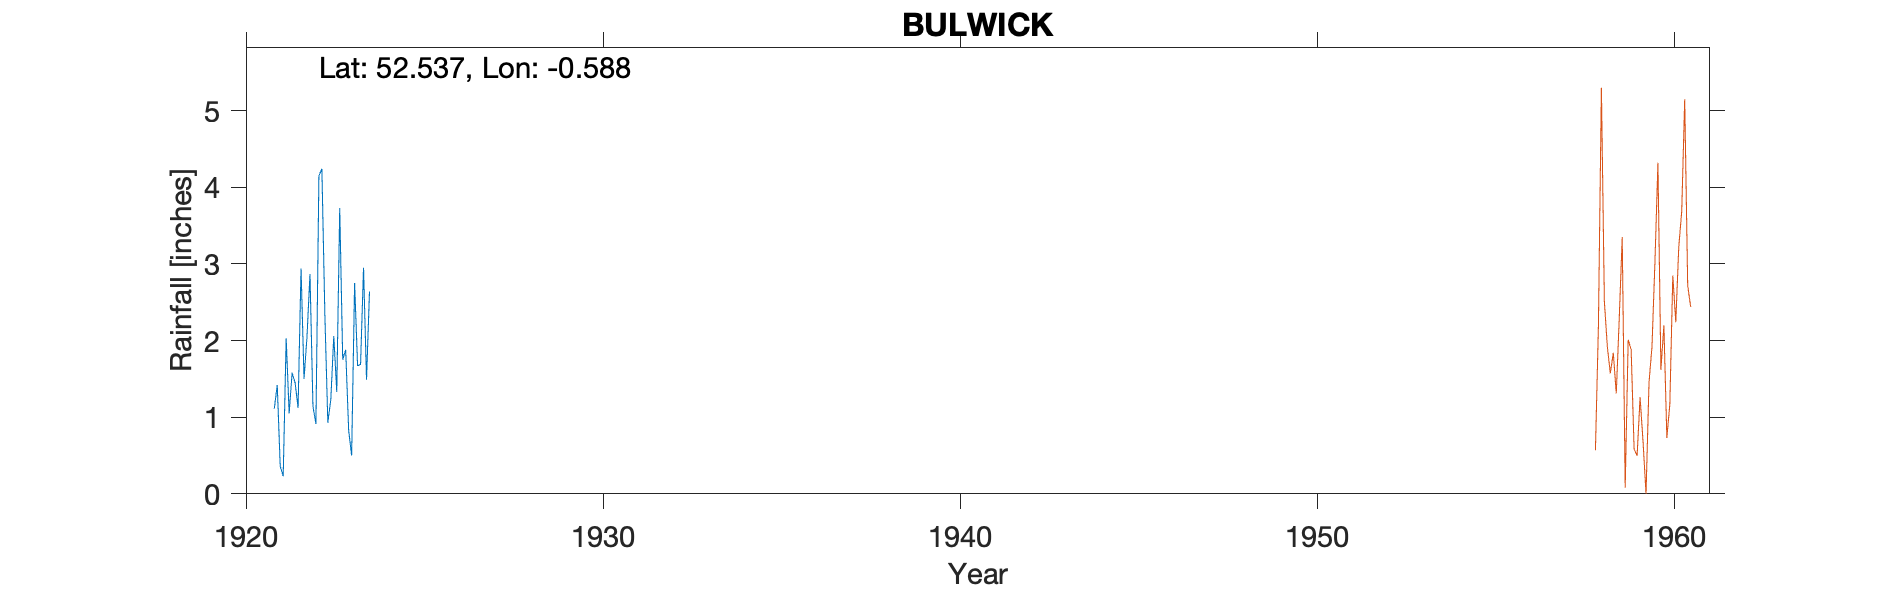

Data behind this chart, as committed beside it:
BULWICK, , , , , , , , , , , 
Grid ref, SP959942, Long, -0.5875, Lat, 52.54, Elevation, 225, ft, , , 
Station no, 1136/7/5, , , , , , , , , , 
, 1920, 1921, 1922, 1923, 1924, 1925, 1926, 1927, 1928, 1929, 1930
January, , , 2.94, 1.33, , , , , , , 
February, , , 1.5, 3.73, , , , , , , 
March, , , 2.05, 1.75, , , , , , , 
April, , 1.11, 2.87, 1.88, , , , , , , 
May, , 1.42, 1.14, 0.83, , , , , , , 
June, , 0.36, 0.91, 0.5, , , , , , , 
July, , 0.23, 4.15, 2.75, , , , , , , 
August, , 2.03, 4.24, 1.67, , , , , , , 
September, , 1.05, 2.34, 1.69, , , , , , , 
October, , 1.58, 0.93, 2.95, , , , , , , 
November, , 1.45, 1.23, 1.49, , , , , , , 
December, , 1.12, 2.06, 2.64, , , , , , , 
Total, , , 26.36, 23.21, , , , , , , 
